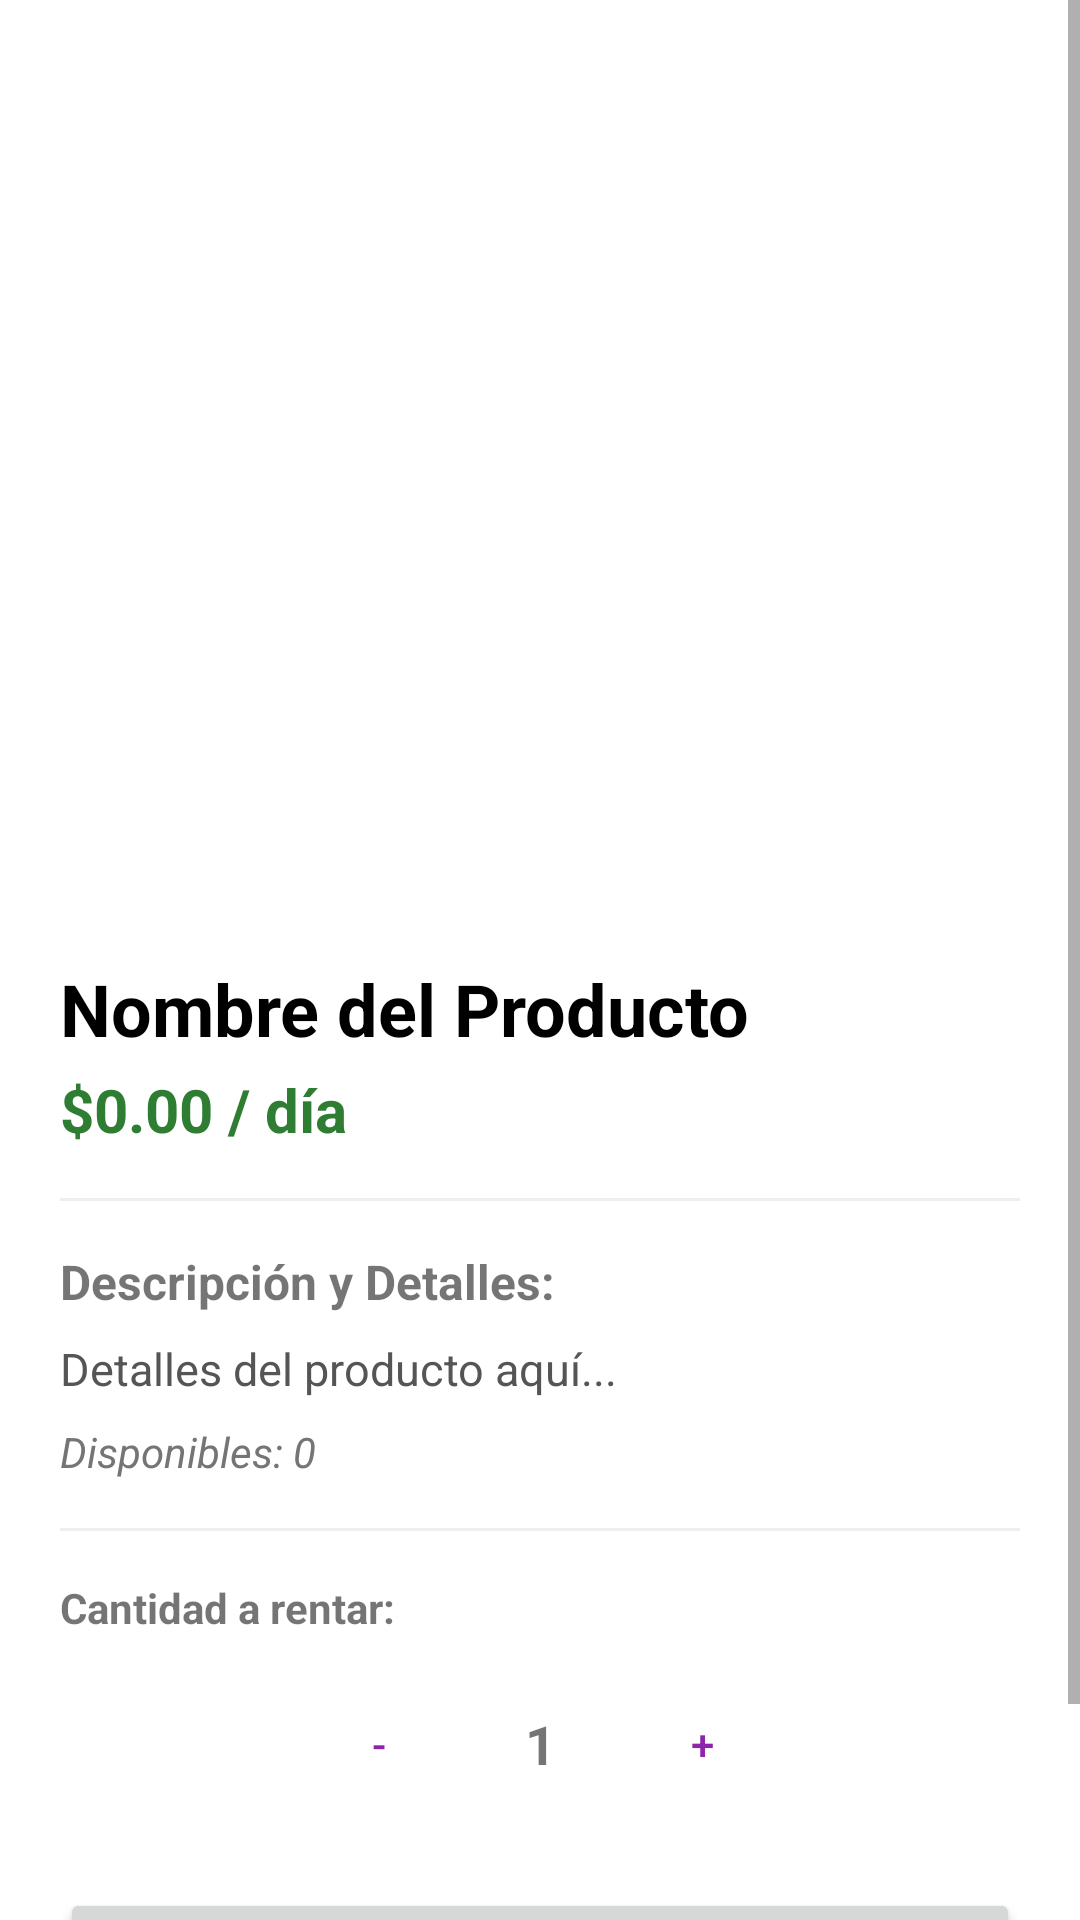

The Android layout XML behind this screen, and the referenced resources:
<!-- AndroidManifest.xml: application theme Theme.RentaManteleria -->
<!-- res/layout/activity_product_detail.xml -->
<?xml version="1.0" encoding="utf-8"?>
<ScrollView xmlns:android="http://schemas.android.com/apk/res/android"
    xmlns:app="http://schemas.android.com/apk/res-auto"
    android:layout_width="match_parent"
    android:layout_height="match_parent"
    android:background="@color/white">

    <LinearLayout
        android:layout_width="match_parent"
        android:layout_height="wrap_content"
        android:orientation="vertical"
        android:paddingBottom="24dp">

        <ImageView
            android:id="@+id/ivDetailProducto"
            android:layout_width="match_parent"
            android:layout_height="300dp"
            android:scaleType="centerCrop"
            android:src="@mipmap/ic_launcher" />

        <LinearLayout
            android:layout_width="match_parent"
            android:layout_height="wrap_content"
            android:orientation="vertical"
            android:padding="20dp">

            <TextView
                android:id="@+id/tvDetailNombre"
                android:layout_width="match_parent"
                android:layout_height="wrap_content"
                android:text="Nombre del Producto"
                android:textSize="24sp"
                android:textStyle="bold"
                android:textColor="@color/black" />

            <TextView
                android:id="@+id/tvDetailPrecio"
                android:layout_width="match_parent"
                android:layout_height="wrap_content"
                android:layout_marginTop="4dp"
                android:text="$0.00 / día"
                android:textSize="20sp"
                android:textStyle="bold"
                android:textColor="#2E7D32" />

            <View
                android:layout_width="match_parent"
                android:layout_height="1dp"
                android:background="#EEEEEE"
                android:layout_marginVertical="16dp" />

            <TextView
                android:layout_width="match_parent"
                android:layout_height="wrap_content"
                android:text="Descripción y Detalles:"
                android:textStyle="bold"
                android:textSize="16sp"
                android:layout_marginBottom="8dp" />

            <TextView
                android:id="@+id/tvDetailExtra"
                android:layout_width="match_parent"
                android:layout_height="wrap_content"
                android:text="Detalles del producto aquí..."
                android:textSize="15sp"
                android:lineSpacingExtra="4dp"
                android:textColor="#555555" />

            <TextView
                android:id="@+id/tvDetailDisponible"
                android:layout_width="match_parent"
                android:layout_height="wrap_content"
                android:layout_marginTop="8dp"
                android:text="Disponibles: 0"
                android:textStyle="italic"
                android:textColor="#757575" />

            <View
                android:layout_width="match_parent"
                android:layout_height="1dp"
                android:background="#EEEEEE"
                android:layout_marginVertical="16dp" />

            <TextView
                android:layout_width="wrap_content"
                android:layout_height="wrap_content"
                android:text="Cantidad a rentar:"
                android:textStyle="bold"
                android:layout_marginBottom="12dp" />

            <LinearLayout
                android:layout_width="wrap_content"
                android:layout_height="wrap_content"
                android:orientation="horizontal"
                android:gravity="center_vertical"
                android:layout_gravity="center_horizontal">

                <Button
                    android:id="@+id/btnRestar"
                    style="@style/Widget.MaterialComponents.Button.OutlinedButton"
                    android:layout_width="48dp"
                    android:layout_height="48dp"
                    android:text="-"
                    android:padding="0dp" />

                <TextView
                    android:id="@+id/tvCantidadSeleccionada"
                    android:layout_width="60dp"
                    android:layout_height="wrap_content"
                    android:text="1"
                    android:textSize="18sp"
                    android:textStyle="bold"
                    android:gravity="center" />

                <Button
                    android:id="@+id/btnSumar"
                    style="@style/Widget.MaterialComponents.Button.OutlinedButton"
                    android:layout_width="48dp"
                    android:layout_height="48dp"
                    android:text="+"
                    android:padding="0dp" />

            </LinearLayout>

            <Button
                android:id="@+id/btnDetailAgregar"
                android:layout_width="match_parent"
                android:layout_height="wrap_content"
                android:layout_marginTop="24dp"
                android:text="Agregar al Carrito"
                android:padding="12dp"
                app:cornerRadius="8dp" />

        </LinearLayout>
    </LinearLayout>
</ScrollView>
<!-- resources referenced by this layout -->
<resources>
  <color name="black">#FF000000</color>
  <color name="white">#FFFFFFFF</color>
  <style name="Theme.RentaManteleria" parent="Theme.MaterialComponents.Light.NoActionBar">
          <item name="colorPrimary">@color/purple_primary</item>
          <item name="colorPrimaryVariant">@color/purple_dark</item>
          <item name="colorOnPrimary">@color/white</item>
          <item name="colorSecondary">@color/purple_light</item>
          <item name="android:windowBackground">@color/gray_bg</item>
          <item name="colorOnSurface">@color/purple_dark</item>
      </style>
  <color name="purple_primary">#8E24AA</color>
  <color name="purple_dark">#5E007A</color>
  <color name="purple_light">#E1BEE7</color>
  <color name="gray_bg">#FDF7FF</color>
</resources>
